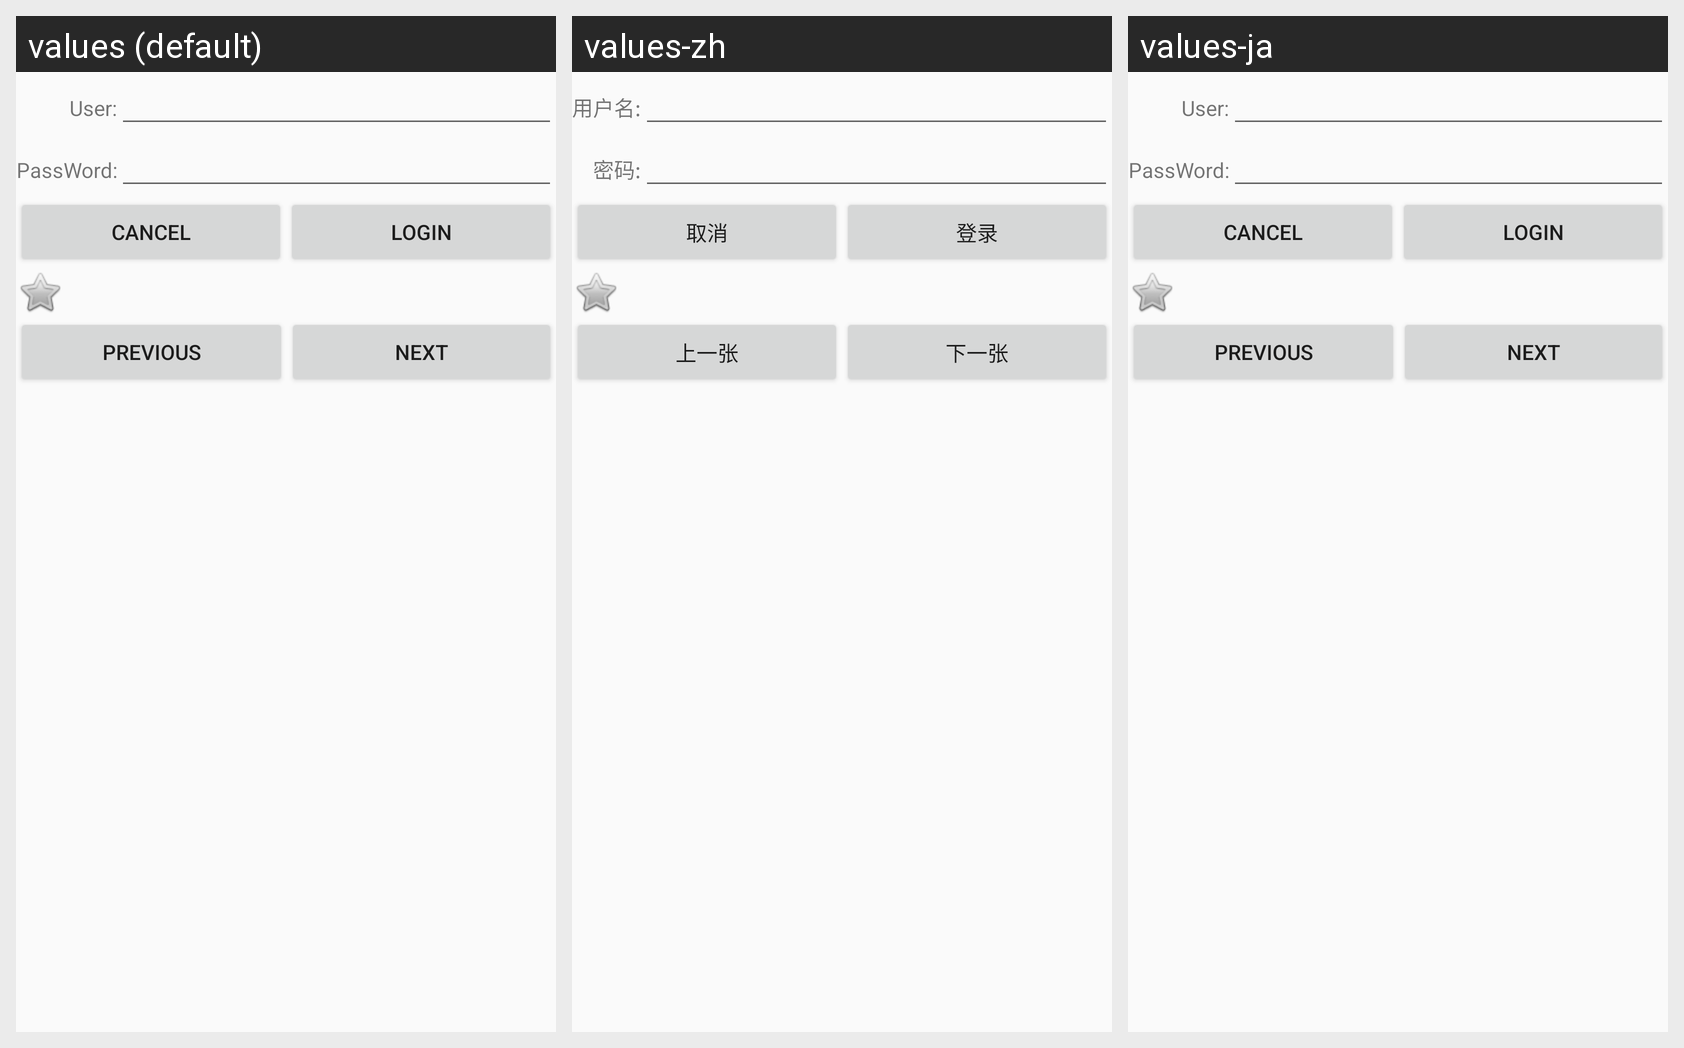

The Android screen above is rendered under several locales of the same app. Produce the string resources it draws, with the default and per-locale values.
Android screen res/layout/activity_main.xml rendered under 3 locales, left to right: values (default), values-zh, values-ja. Device: Nexus 5 (rendered at 1080×1920; each locale shown at half size, 540×960, under a caption strip naming it); theme AppTheme.
Strings drawn on this screen, with the default value and each locale's value (text and hints the layout hard-codes, and strings that could not be matched under every locale, appear in the picture but are not listed):

username
  values: User:
  values-zh: 用户名:
  values-ja: User:  [not translated; the default value is used]

password
  values: PassWord:
  values-zh: 密码:
  values-ja: PassWord:  [not translated; the default value is used]

cancel
  values: Cancel
  values-zh: 取消
  values-ja: Cancel  [not translated; the default value is used]

login
  values: Login
  values-zh: 登录
  values-ja: Login  [not translated; the default value is used]

pre
  values: Previous
  values-zh: 上一张
  values-ja: Previous  [not translated; the default value is used]

next
  values: Next
  values-zh: 下一张
  values-ja: Next  [not translated; the default value is used]
